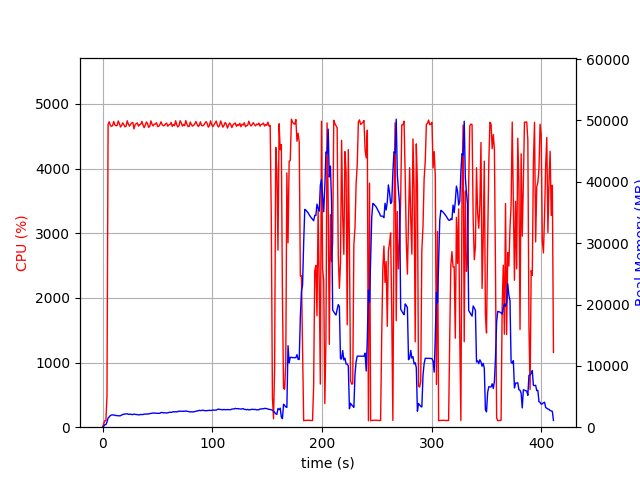

Values plotted in this chart, from the file beside it:
elapsed_time, nproc, cpu, mem_real, mem_virtual
3.6716461181640625e-05, 1, 0.0, 7.922, 3185
1.007, 1, 49.6, 131.5, 768.5
2.015, 1, 100.2, 399.4, 1968
3.023, 1, 100.2, 426.3, 1456
4.032, 1, 469.9, 831.8, 5686
5.056, 1, 4680, 1505, 6398
6.082, 1, 4723, 1682, 6604
7.109, 1, 4665, 1901, 6903
8.136, 1, 4653, 1986, 6991
9.162, 1, 4664, 2007, 7051
10.19, 1, 4727, 1990, 7101
11.22, 1, 4676, 1950, 7118
12.24, 1, 4662, 1899, 7128
13.27, 1, 4666, 1893, 7159
14.3, 1, 4735, 1860, 7167
15.32, 1, 4697, 1854, 7199
16.35, 1, 4642, 1870, 7233
17.38, 1, 4666, 1989, 7310
18.4, 1, 4707, 2056, 7407
19.43, 1, 4679, 2123, 7493
20.45, 1, 4645, 2154, 7523
21.48, 1, 4656, 2170, 7545
22.51, 1, 4738, 2187, 7617
23.53, 1, 4687, 2106, 7639
24.56, 1, 4655, 2105, 7662
25.59, 1, 4685, 2125, 7716
26.61, 1, 4706, 2059, 7716
27.64, 1, 4710, 2067, 7724
28.67, 1, 4613, 2127, 7766
29.69, 1, 4676, 2092, 7780
30.72, 1, 4696, 2065, 7800
31.75, 1, 4705, 2040, 7810
32.77, 1, 4655, 2015, 7818
33.8, 1, 4679, 2015, 7839
34.83, 1, 4683, 2075, 7883
35.85, 1, 4730, 2068, 7909
36.88, 1, 4675, 2063, 7927
37.9, 1, 4632, 2130, 7939
38.93, 1, 4670, 2141, 7967
39.95, 1, 4721, 2126, 7981
40.98, 1, 4695, 2158, 8001
42, 1, 4637, 2157, 8029
43.03, 1, 4651, 2218, 8087
44.06, 1, 4737, 2241, 8087
45.08, 1, 4687, 2268, 8147
46.11, 1, 4659, 2316, 8211
47.13, 1, 4686, 2299, 8211
48.16, 1, 4687, 2289, 8211
49.19, 1, 4709, 2270, 8247
50.21, 1, 4650, 2268, 8277
51.23, 1, 4654, 2269, 8287
52.25, 1, 4679, 2262, 8287
53.28, 1, 4723, 2402, 8495
54.31, 1, 4680, 2375, 8495
55.33, 1, 4662, 2343, 8511
56.36, 1, 4664, 2335, 8511
57.39, 1, 4689, 2336, 8521
58.41, 1, 4703, 2315, 8521
59.43, 1, 4654, 2345, 8565
60.46, 1, 4675, 2409, 8623
... 344 more rows
